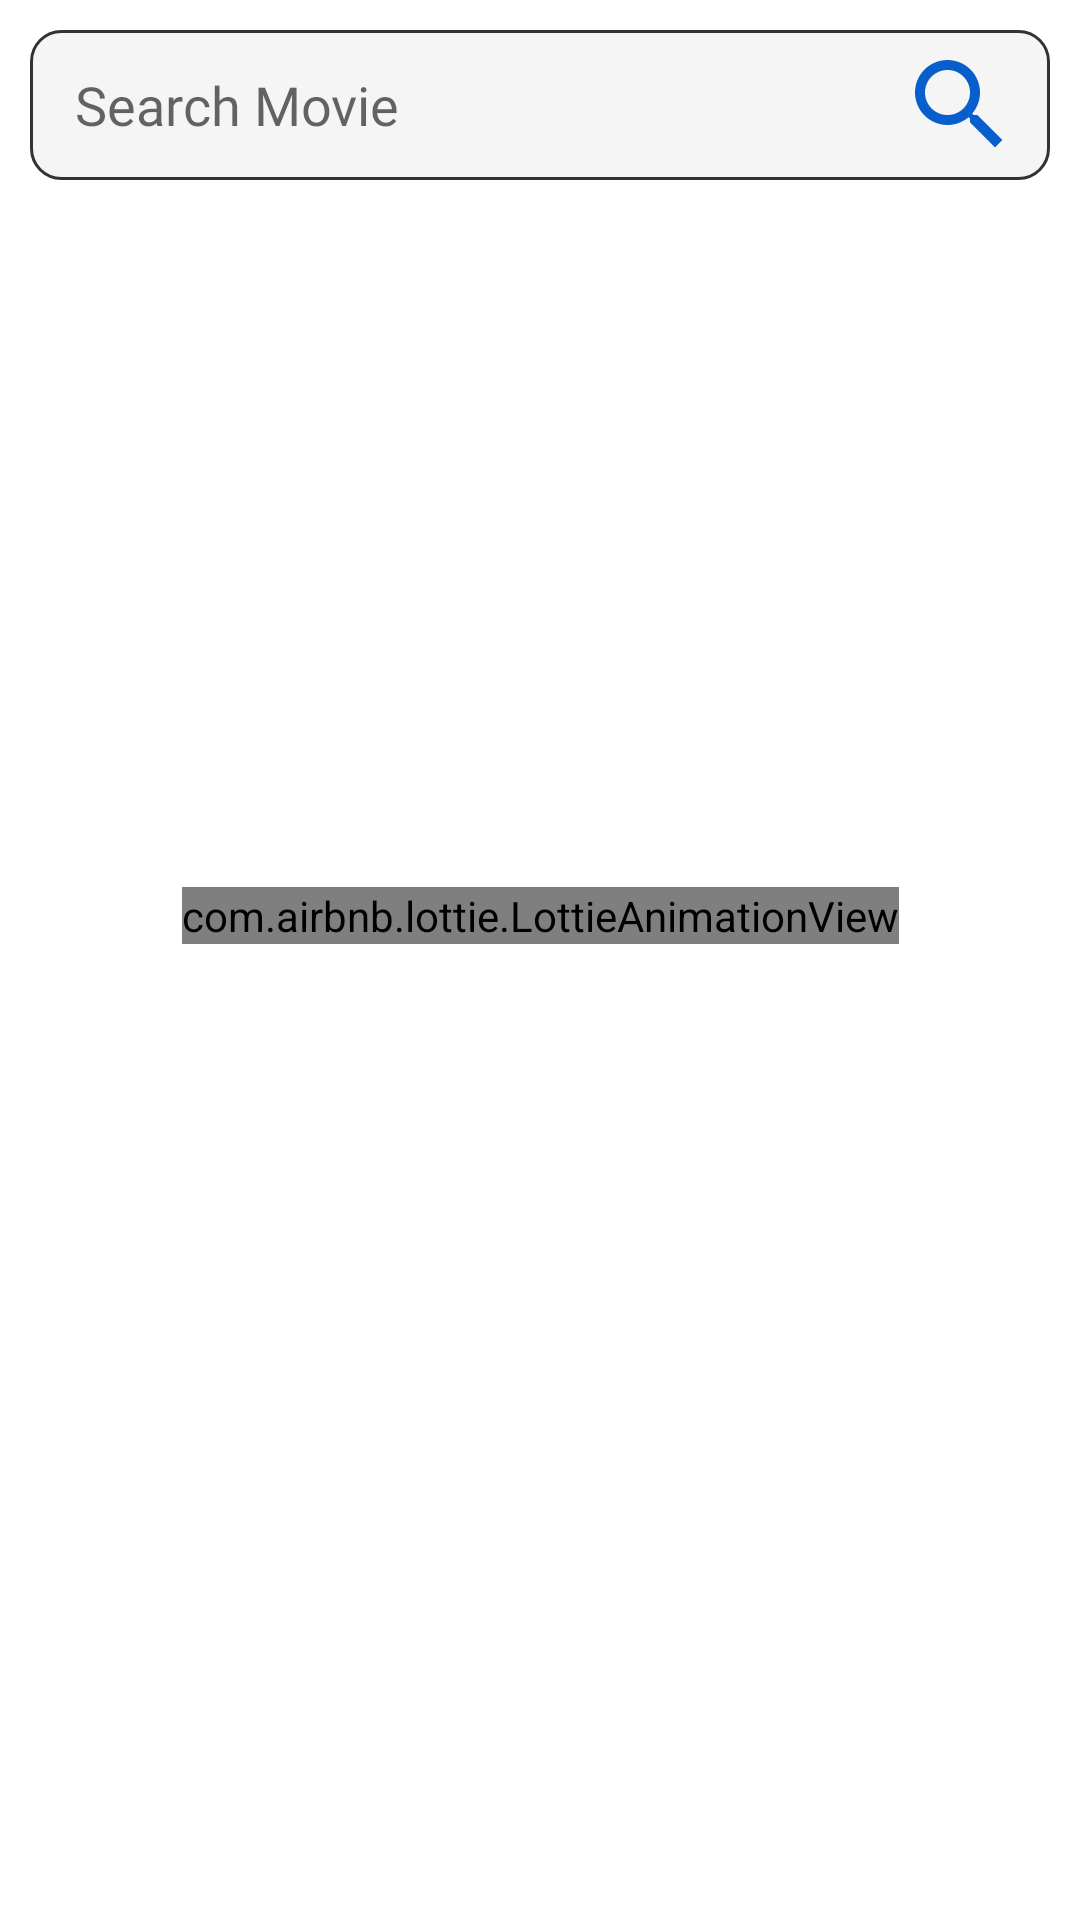

Reconstruct the res/layout file that produces this screen, plus the resources it refers to.
<!-- AndroidManifest.xml: application theme Theme.MovieCatchApp -->
<!-- res/layout/fragment_search.xml -->
<?xml version="1.0" encoding="utf-8"?>
<androidx.constraintlayout.widget.ConstraintLayout
    xmlns:android="http://schemas.android.com/apk/res/android"
    xmlns:app="http://schemas.android.com/apk/res-auto"
    xmlns:tools="http://schemas.android.com/tools"
    android:layout_width="match_parent"
    android:layout_height="match_parent"
    tools:context=".ui.fragments.home.SearchFragment">

    <EditText
        android:id="@+id/search_edit_text"
        android:layout_width="match_parent"
        android:layout_height="50dp"
        android:layout_margin="10dp"
        android:fontFamily="@font/robotocondensed_light"
        android:hint="Search Movie"
        android:paddingLeft="15dp"
        android:textColor="@color/textColor"
        android:background="@drawable/search_edit_text_background"
        app:layout_constraintEnd_toEndOf="parent"
        app:layout_constraintStart_toStartOf="parent"
        app:layout_constraintTop_toTopOf="parent" />

    <ImageView
        android:id="@+id/btnSearch"
        android:layout_width="40dp"
        android:layout_height="40dp"
        android:layout_marginRight="10dp"
        android:src="@drawable/baseline_search_24"
        app:layout_constraintBottom_toBottomOf="@+id/search_edit_text"
        app:layout_constraintEnd_toEndOf="@+id/search_edit_text"
        app:layout_constraintTop_toTopOf="@+id/search_edit_text" />

    <androidx.recyclerview.widget.RecyclerView
        android:id="@+id/searchList"
        android:layout_width="match_parent"
        android:layout_height="0dp"
        android:layout_marginTop="10dp"
        app:layout_constraintBottom_toBottomOf="parent"
        app:layout_constraintEnd_toEndOf="parent"
        app:layout_constraintStart_toStartOf="parent"
        app:layout_constraintTop_toBottomOf="@+id/search_edit_text" />

    <ImageView
        android:id="@+id/imgErrorMessage"
        android:layout_width="wrap_content"
        android:layout_height="wrap_content"
        android:src="@drawable/no_data"
        android:visibility="gone"
        app:layout_constraintBottom_toBottomOf="@+id/searchList"
        app:layout_constraintEnd_toEndOf="@+id/searchList"
        app:layout_constraintStart_toStartOf="@+id/searchList"
        app:layout_constraintTop_toTopOf="@+id/searchList"/>

    <com.airbnb.lottie.LottieAnimationView
        android:id="@+id/progressBar"
        android:layout_width="wrap_content"
        android:layout_height="wrap_content"
        android:layout_marginBottom="100dp"
        android:visibility="visible"
        app:layout_constraintBottom_toBottomOf="@+id/searchList"
        app:layout_constraintEnd_toEndOf="@+id/searchList"
        app:layout_constraintStart_toStartOf="@+id/searchList"
        app:layout_constraintTop_toTopOf="@+id/searchList"
        app:lottie_autoPlay="true"
        app:lottie_loop="true"
        app:lottie_rawRes="@raw/progressbar" />


</androidx.constraintlayout.widget.ConstraintLayout>
<!-- resources referenced by this layout -->
<resources>
  <color name="textColor">#333333</color>
  <!-- drawable baseline_search_24 (drawable) -->
  <vector android:height="24dp" android:tint="#075FCB"
      android:viewportHeight="24" android:viewportWidth="24"
      android:width="24dp" xmlns:android="http://schemas.android.com/apk/res/android">
      <path android:fillColor="@android:color/white" android:pathData="M15.5,14h-0.79l-0.28,-0.27C15.41,12.59 16,11.11 16,9.5 16,5.91 13.09,3 9.5,3S3,5.91 3,9.5 5.91,16 9.5,16c1.61,0 3.09,-0.59 4.23,-1.57l0.27,0.28v0.79l5,4.99L20.49,19l-4.99,-5zM9.5,14C7.01,14 5,11.99 5,9.5S7.01,5 9.5,5 14,7.01 14,9.5 11.99,14 9.5,14z"/>
  </vector>
  <!-- drawable no_data: png bitmap (drawable, 98406 bytes) -->
  <!-- drawable search_edit_text_background (drawable) -->
  <?xml version="1.0" encoding="utf-8"?>
  <shape xmlns:android="http://schemas.android.com/apk/res/android">
  
      <solid android:color="@color/white_moke"/>
      <corners android:radius="10dp"/>
      <stroke android:width="1dp" android:color="@color/textColor"/>
  
  </shape>
  <style name="Theme.MovieCatchApp" parent="Theme.MaterialComponents.DayNight.NoActionBar">
          
          <item name="colorPrimary">@color/purple_500</item>
          <item name="colorPrimaryVariant">@color/purple_700</item>
          <item name="colorOnPrimary">@color/white</item>
          
          <item name="colorSecondary">@color/teal_200</item>
          <item name="colorSecondaryVariant">@color/teal_700</item>
          <item name="colorOnSecondary">@color/black</item>
          
          <item name="android:statusBarColor">?attr/colorPrimaryVariant</item>
          
      </style>
  <color name="white_moke">#F5F5F5</color>
  <color name="purple_500">#03A9F4</color>
  <color name="purple_700">#03A9F4</color>
  <color name="white">#FFFFFFFF</color>
  <color name="teal_200">#FF03DAC5</color>
  <color name="teal_700">#FF018786</color>
  <color name="black">#ff000000</color>
</resources>
